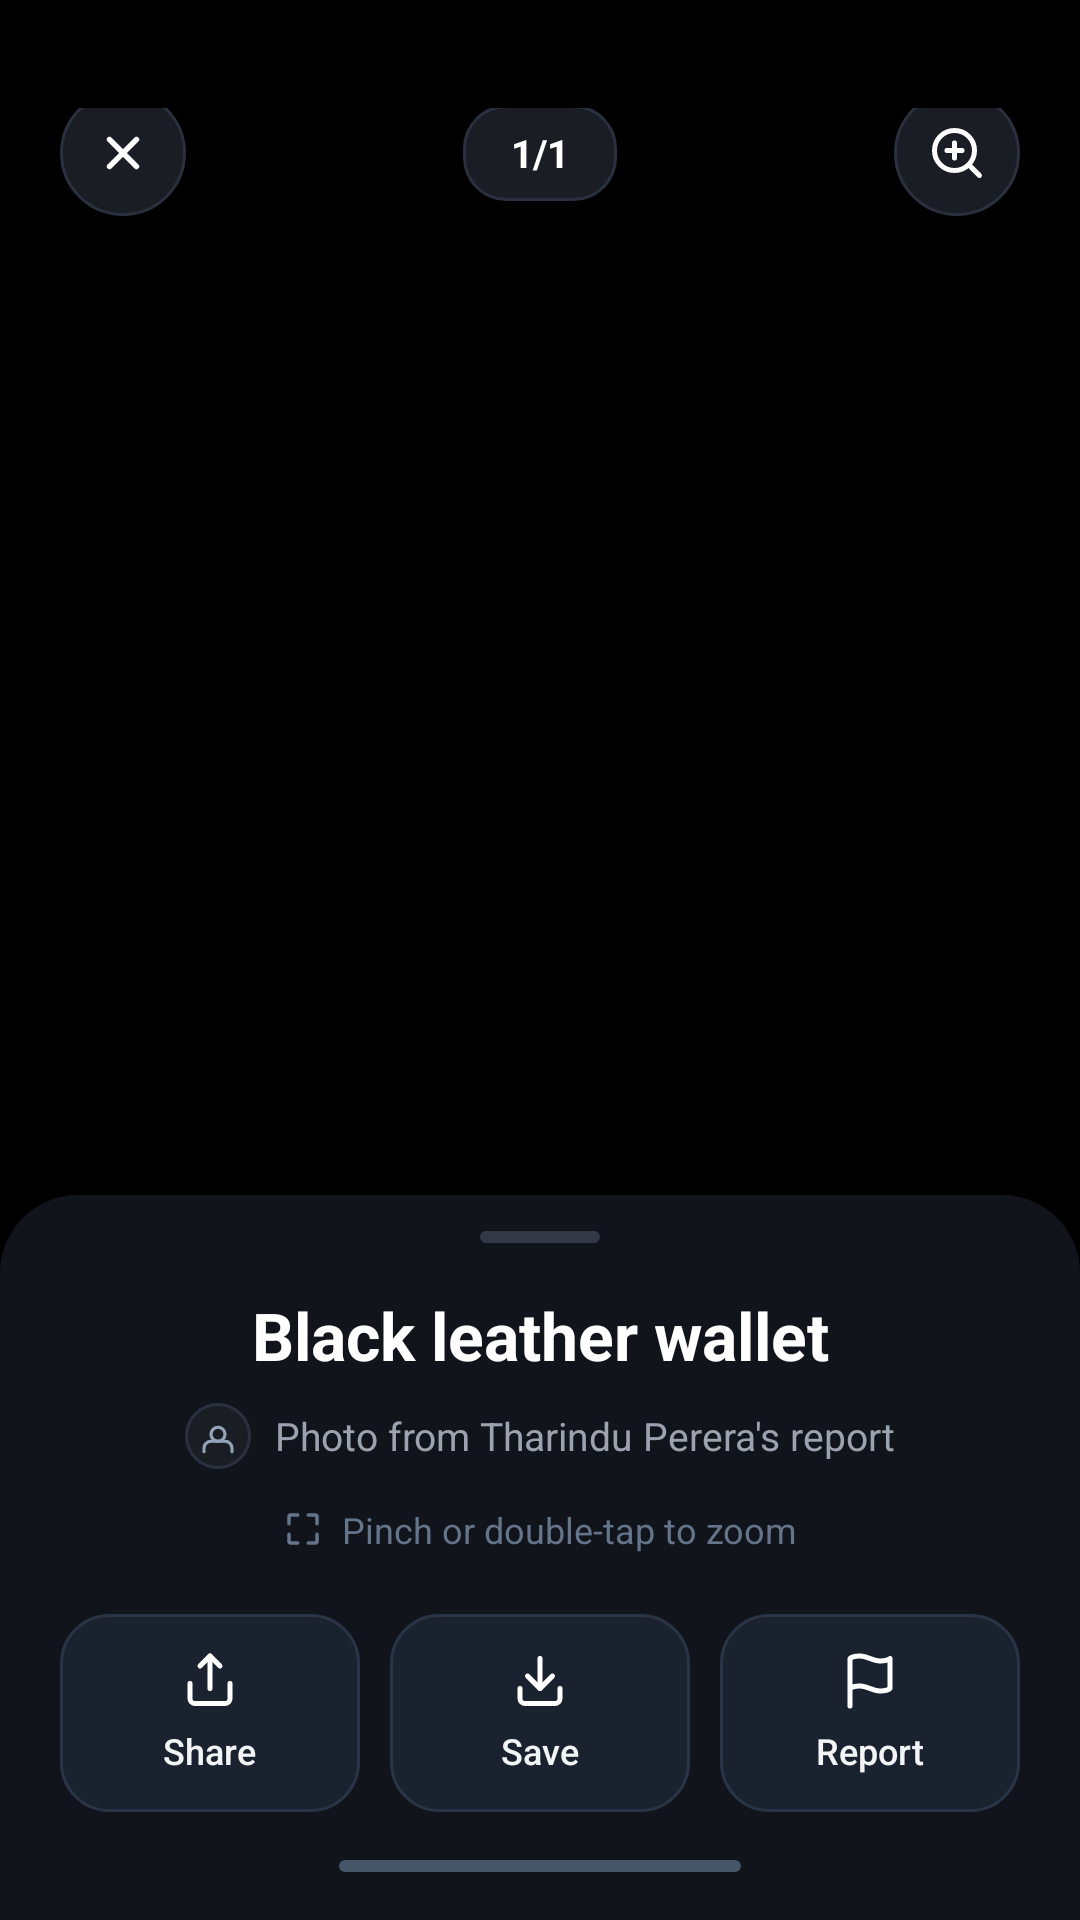

Layout XML and referenced resources for this Android screen:
<!-- AndroidManifest.xml: application theme Theme.LostAndFound -->
<!-- res/layout/dialog_enlarged_photo.xml -->
<?xml version="1.0" encoding="utf-8"?>
<RelativeLayout xmlns:android="http://schemas.android.com/apk/res/android"
    xmlns:app="http://schemas.android.com/apk/res-auto"
    xmlns:tools="http://schemas.android.com/tools"
    android:layout_width="match_parent"
    android:layout_height="match_parent"
    android:background="#000000">

    
    <FrameLayout
        android:id="@+id/photoContainer"
        android:layout_width="match_parent"
        android:layout_height="match_parent"
        android:background="#000000">

        <ImageView
            android:id="@+id/imgEnlargedView"
            android:layout_width="match_parent"
            android:layout_height="match_parent"
            android:layout_gravity="center"
            android:contentDescription="Enlarged photo"
            android:scaleType="fitCenter"
            tools:src="@drawable/ic_item_placeholder" />
    </FrameLayout>

    
    <RelativeLayout
        android:id="@+id/topBarEnlarged"
        android:layout_width="match_parent"
        android:layout_height="wrap_content"
        android:layout_alignParentTop="true"
        android:background="@drawable/bg_scrim_top_fade"
        android:elevation="16dp"
        android:paddingStart="20dp"
        android:paddingTop="36dp"
        android:paddingEnd="20dp"
        android:paddingBottom="24dp">

        
        <FrameLayout
            android:id="@+id/btnCloseLargePhoto"
            android:layout_width="42dp"
            android:layout_height="42dp"
            android:layout_alignParentStart="true"
            android:layout_centerVertical="true"
            android:background="@drawable/bg_dark_circle_button"
            android:clickable="true"
            android:focusable="true">

            <ImageView
                android:layout_width="18dp"
                android:layout_height="18dp"
                android:layout_gravity="center"
                android:contentDescription="Close"
                android:src="@drawable/ic_close_white" />
        </FrameLayout>

        
        <LinearLayout
            android:id="@+id/pillPhotoCounter"
            android:layout_width="wrap_content"
            android:layout_height="32dp"
            android:layout_centerInParent="true"
            android:background="@drawable/bg_photo_counter_pill"
            android:gravity="center"
            android:paddingStart="16dp"
            android:paddingEnd="16dp">

            <TextView
                android:id="@+id/tvPhotoCounter"
                android:layout_width="wrap_content"
                android:layout_height="wrap_content"
                android:fontFamily="sans-serif-bold"
                android:text="1/1"
                android:textColor="#FFFFFF"
                android:textSize="13sp"
                android:textStyle="bold" />
        </LinearLayout>

        
        <FrameLayout
            android:id="@+id/btnZoomPhoto"
            android:layout_width="42dp"
            android:layout_height="42dp"
            android:layout_alignParentEnd="true"
            android:layout_centerVertical="true"
            android:background="@drawable/bg_dark_circle_button"
            android:clickable="true"
            android:focusable="true">

            <ImageView
                android:layout_width="20dp"
                android:layout_height="20dp"
                android:layout_gravity="center"
                android:contentDescription="Zoom"
                android:src="@drawable/ic_enlarged_zoom" />
        </FrameLayout>
    </RelativeLayout>

    
    <LinearLayout
        android:id="@+id/bottomInfoCard"
        android:layout_width="match_parent"
        android:layout_height="wrap_content"
        android:layout_alignParentBottom="true"
        android:background="@drawable/bg_enlarged_bottom_sheet"
        android:elevation="8dp"
        android:orientation="vertical"
        android:paddingStart="20dp"
        android:paddingTop="12dp"
        android:paddingEnd="20dp"
        android:paddingBottom="12dp">

        
        <View
            android:layout_width="40dp"
            android:layout_height="4dp"
            android:layout_gravity="center_horizontal"
            android:background="@drawable/bg_photo_counter_pill"
            android:backgroundTint="#323846" />

        
        <TextView
            android:id="@+id/tvEnlargedTitle"
            android:layout_width="match_parent"
            android:layout_height="wrap_content"
            android:layout_marginTop="16dp"
            android:fontFamily="sans-serif-bold"
            android:gravity="center"
            android:text="Black leather wallet"
            android:textColor="#FFFFFF"
            android:textSize="22sp"
            android:textStyle="bold" />

        
        <LinearLayout
            android:layout_width="wrap_content"
            android:layout_height="wrap_content"
            android:layout_gravity="center_horizontal"
            android:layout_marginTop="8dp"
            android:gravity="center_vertical"
            android:orientation="horizontal">

            <FrameLayout
                android:layout_width="22dp"
                android:layout_height="22dp"
                android:background="@drawable/bg_dark_circle_button">

                <ImageView
                    android:layout_width="14dp"
                    android:layout_height="14dp"
                    android:layout_gravity="center"
                    android:contentDescription="Reporter icon"
                    android:src="@drawable/ic_person"
                    app:tint="#94A3B8" />
            </FrameLayout>

            <TextView
                android:id="@+id/tvEnlargedReporter"
                android:layout_width="wrap_content"
                android:layout_height="wrap_content"
                android:layout_marginStart="8dp"
                android:fontFamily="sans-serif"
                android:text="Photo from Tharindu Perera's report"
                android:textColor="#9CA3AF"
                android:textSize="13sp" />
        </LinearLayout>

        
        <LinearLayout
            android:layout_width="wrap_content"
            android:layout_height="wrap_content"
            android:layout_gravity="center_horizontal"
            android:layout_marginTop="12dp"
            android:gravity="center_vertical"
            android:orientation="horizontal">

            <ImageView
                android:layout_width="14dp"
                android:layout_height="14dp"
                android:contentDescription="Zoom hint"
                android:src="@drawable/ic_pinch_frame" />

            <TextView
                android:layout_width="wrap_content"
                android:layout_height="wrap_content"
                android:layout_marginStart="6dp"
                android:fontFamily="sans-serif"
                android:text="Pinch or double-tap to zoom"
                android:textColor="#64748B"
                android:textSize="12sp" />
        </LinearLayout>

        
        <LinearLayout
            android:layout_width="match_parent"
            android:layout_height="wrap_content"
            android:layout_marginTop="20dp"
            android:layout_marginBottom="16dp"
            android:orientation="horizontal">

            
            <LinearLayout
                android:id="@+id/btnSharePhoto"
                android:layout_width="0dp"
                android:layout_height="66dp"
                android:layout_weight="1"
                android:background="@drawable/bg_enlarged_action_button"
                android:clickable="true"
                android:focusable="true"
                android:gravity="center"
                android:orientation="vertical">

                <ImageView
                    android:layout_width="20dp"
                    android:layout_height="20dp"
                    android:contentDescription="Share"
                    android:src="@drawable/ic_enlarged_share" />

                <TextView
                    android:layout_width="wrap_content"
                    android:layout_height="wrap_content"
                    android:layout_marginTop="5dp"
                    android:fontFamily="sans-serif-medium"
                    android:text="Share"
                    android:textColor="#F3F4F6"
                    android:textSize="12sp" />
            </LinearLayout>

            
            <LinearLayout
                android:id="@+id/btnSavePhoto"
                android:layout_width="0dp"
                android:layout_height="66dp"
                android:layout_marginStart="10dp"
                android:layout_marginEnd="10dp"
                android:layout_weight="1"
                android:background="@drawable/bg_enlarged_action_button"
                android:clickable="true"
                android:focusable="true"
                android:gravity="center"
                android:orientation="vertical">

                <ImageView
                    android:layout_width="20dp"
                    android:layout_height="20dp"
                    android:contentDescription="Save"
                    android:src="@drawable/ic_enlarged_save" />

                <TextView
                    android:layout_width="wrap_content"
                    android:layout_height="wrap_content"
                    android:layout_marginTop="5dp"
                    android:fontFamily="sans-serif-medium"
                    android:text="Save"
                    android:textColor="#F3F4F6"
                    android:textSize="12sp" />
            </LinearLayout>

            
            <LinearLayout
                android:id="@+id/btnReportPhoto"
                android:layout_width="0dp"
                android:layout_height="66dp"
                android:layout_weight="1"
                android:background="@drawable/bg_enlarged_action_button"
                android:clickable="true"
                android:focusable="true"
                android:gravity="center"
                android:orientation="vertical">

                <ImageView
                    android:layout_width="20dp"
                    android:layout_height="20dp"
                    android:contentDescription="Report"
                    android:src="@drawable/ic_enlarged_flag" />

                <TextView
                    android:layout_width="wrap_content"
                    android:layout_height="wrap_content"
                    android:layout_marginTop="5dp"
                    android:fontFamily="sans-serif-medium"
                    android:text="Report"
                    android:textColor="#F3F4F6"
                    android:textSize="12sp" />
            </LinearLayout>
        </LinearLayout>

        
        <View
            android:layout_width="134dp"
            android:layout_height="4dp"
            android:layout_gravity="center_horizontal"
            android:layout_marginBottom="4dp"
            android:background="@drawable/bg_photo_counter_pill"
            android:backgroundTint="#475569" />
    </LinearLayout>

</RelativeLayout>
<!-- resources referenced by this layout -->
<resources>
  <!-- drawable bg_dark_circle_button (drawable) -->
  <?xml version="1.0" encoding="utf-8"?>
  <shape xmlns:android="http://schemas.android.com/apk/res/android"
      android:shape="oval">
      <solid android:color="#1A1D24" />
      <stroke
          android:width="1dp"
          android:color="#2A303D" />
  </shape>
  <!-- drawable bg_enlarged_action_button (drawable) -->
  <?xml version="1.0" encoding="utf-8"?>
  <shape xmlns:android="http://schemas.android.com/apk/res/android"
      android:shape="rectangle">
      <solid android:color="#1A222F" />
      <corners android:radius="16dp" />
      <stroke
          android:width="1dp"
          android:color="#2A3447" />
  </shape>
  <!-- drawable bg_enlarged_bottom_sheet (drawable) -->
  <?xml version="1.0" encoding="utf-8"?>
  <shape xmlns:android="http://schemas.android.com/apk/res/android"
      android:shape="rectangle">
      <solid android:color="#11141A" />
      <corners
          android:topLeftRadius="26dp"
          android:topRightRadius="26dp" />
  </shape>
  <!-- drawable bg_photo_counter_pill (drawable) -->
  <?xml version="1.0" encoding="utf-8"?>
  <shape xmlns:android="http://schemas.android.com/apk/res/android"
      android:shape="rectangle">
      <solid android:color="#1A1D24" />
      <corners android:radius="14dp" />
      <stroke
          android:width="1dp"
          android:color="#2A303D" />
  </shape>
  <!-- drawable bg_scrim_top_fade (drawable) -->
  <?xml version="1.0" encoding="utf-8"?>
  <shape xmlns:android="http://schemas.android.com/apk/res/android"
      android:shape="rectangle">
      <gradient
          android:angle="270"
          android:endColor="@android:color/transparent"
          android:startColor="#D9000000" />
  </shape>
  <!-- drawable ic_close_white (drawable) -->
  <vector xmlns:android="http://schemas.android.com/apk/res/android"
      android:width="20dp"
      android:height="20dp"
      android:viewportWidth="24"
      android:viewportHeight="24">
    <path
        android:fillColor="@android:color/transparent"
        android:strokeColor="#FFFFFF"
        android:strokeWidth="2.4"
        android:strokeLineCap="round"
        android:strokeLineJoin="round"
        android:pathData="M18,6L6,18M6,6l12,12" />
  </vector>
  <!-- drawable ic_enlarged_flag (drawable) -->
  <vector xmlns:android="http://schemas.android.com/apk/res/android"
      android:width="24dp"
      android:height="24dp"
      android:viewportWidth="24"
      android:viewportHeight="24">
      <path
          android:fillColor="@android:color/transparent"
          android:strokeColor="#FFFFFF"
          android:strokeWidth="2"
          android:strokeLineCap="round"
          android:strokeLineJoin="round"
          android:pathData="M4,15s1,-1 4,-1 5,2 8,2 4,-1 4,-1V3s-1,1 -4,1 -5,-2 -8,-2 -4,1 -4,1zM4,22v-7" />
  </vector>
  <!-- drawable ic_item_placeholder (drawable) -->
  <vector xmlns:android="http://schemas.android.com/apk/res/android"
      android:width="48dp"
      android:height="48dp"
      android:viewportWidth="24"
      android:viewportHeight="24">
      <path
          android:fillColor="#8C847E"
          android:pathData="M21,19V5c0,-1.1 -0.9,-2 -2,-2H5c-1.1,0 -2,0.9 -2,2v14c0,1.1 0.9,2 2,2h14c1.1,0 2,-0.9 2,-2zM8.5,13.5l2.5,3.01L14.5,12l4.5,6H5l3.5,-4.5z" />
  </vector>
  <style name="Theme.LostAndFound" parent="Base.Theme.LostAndFound" />
  <style name="Base.Theme.LostAndFound" parent="Theme.Material3.DayNight.NoActionBar">
          <item name="android:statusBarColor">#FF003049</item>
          <item name="android:windowLightStatusBar" tools:targetApi="m">false</item>
          <item name="android:navigationBarColor">#FFFAF0E6</item>
          <item name="android:windowLightNavigationBar" tools:targetApi="o_mr1">true</item>
          
          <item name="android:windowSoftInputMode">adjustResize</item>
      </style>
</resources>
